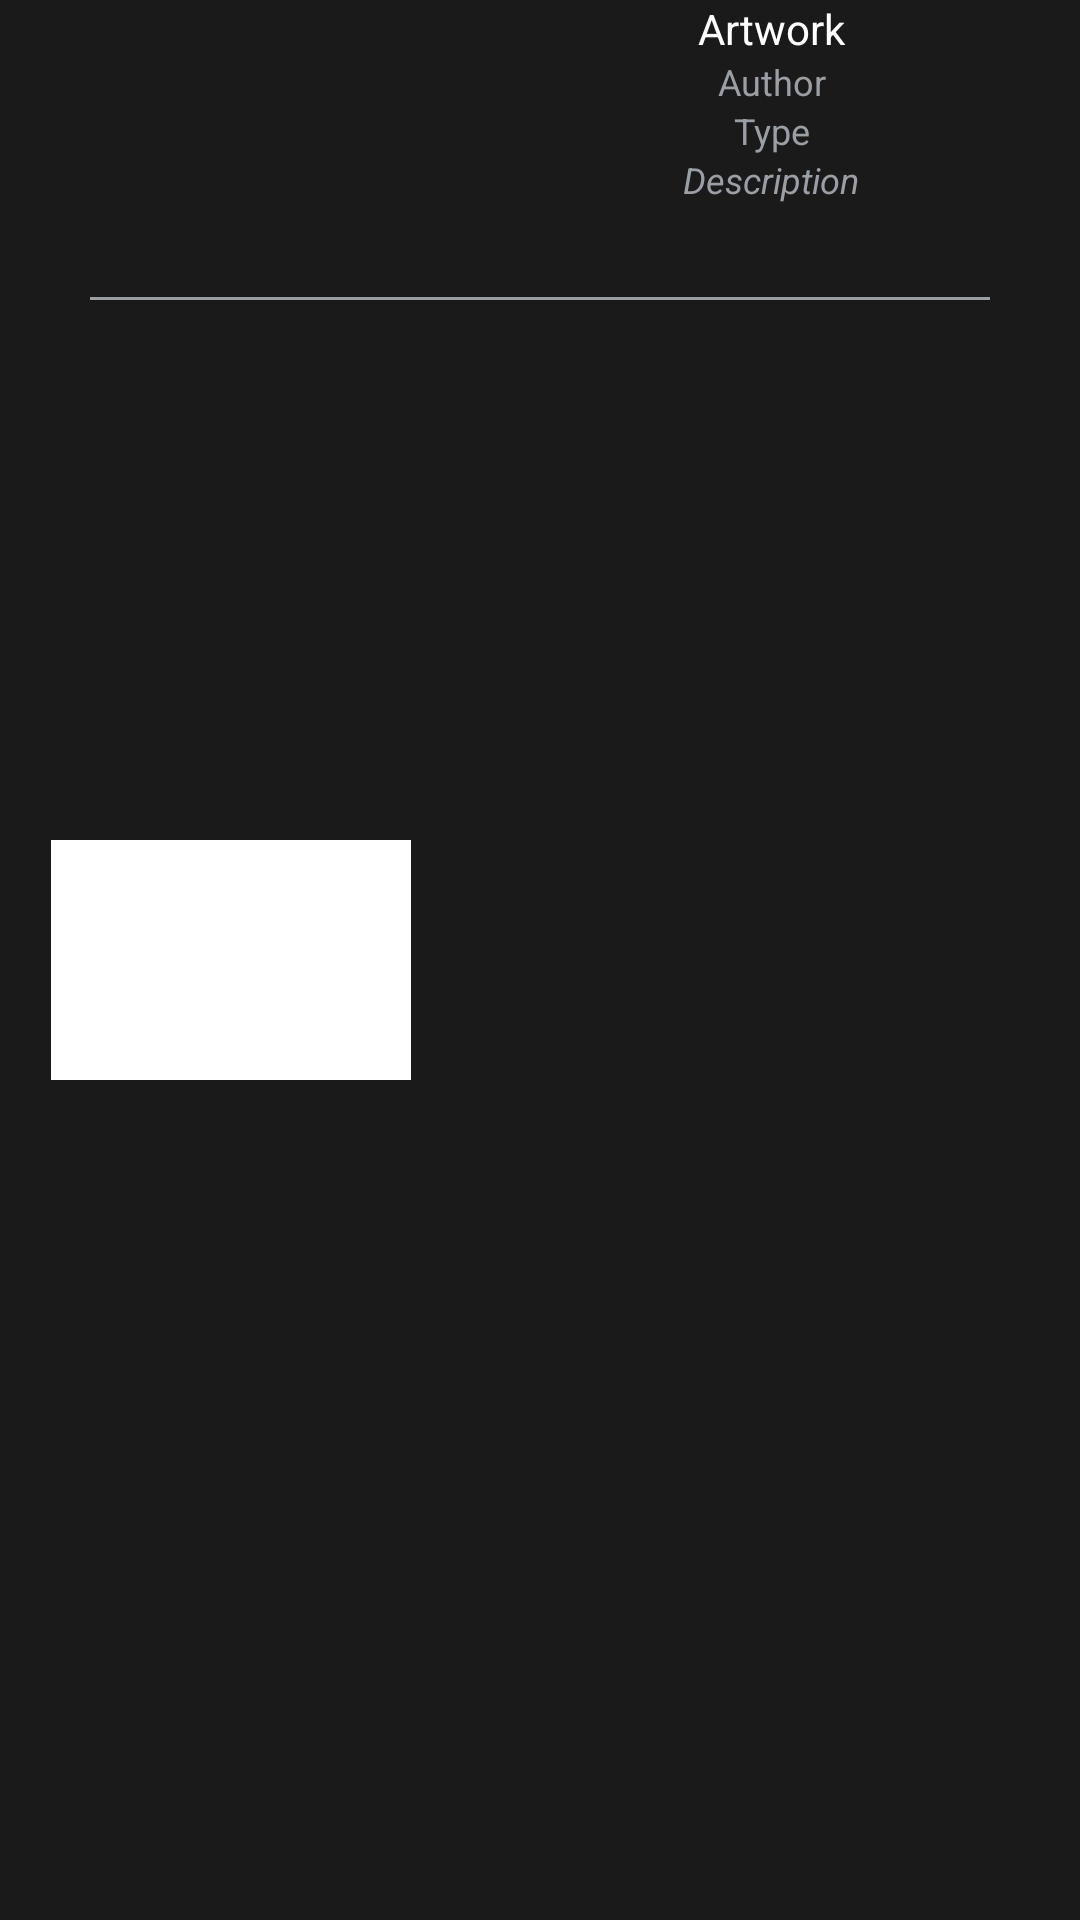

Produce the Android XML layout that renders to this screen, including the resource entries it uses.
<!-- AndroidManifest.xml: application theme AppTheme -->
<!-- res/layout/layout_list_artwork.xml -->
<?xml version="1.0" encoding="utf-8"?>
<RelativeLayout xmlns:android="http://schemas.android.com/apk/res/android"
    xmlns:app="http://schemas.android.com/apk/res-auto"
    android:id="@+id/parent_layout"
    android:layout_width="match_parent"
    android:layout_height="100dp"
    android:background="@color/colorPrimary">

<LinearLayout
    android:layout_width="match_parent"
    android:layout_height="match_parent"
    android:orientation="horizontal">
    <FrameLayout
        android:layout_width="match_parent"
        android:layout_height="match_parent"
        android:layout_weight="4">

        <FrameLayout
            android:layout_width="120dp"
            android:layout_height="80dp"
            android:layout_gravity="center"
            android:background="@color/white">

            <ImageView
                android:id="@+id/artwork_image"
                android:layout_width="wrap_content"
                android:layout_height="wrap_content"
                android:scaleType="centerCrop"
                app:srcCompat="@drawable/artwork1" />
        </FrameLayout>

    </FrameLayout>
    <LinearLayout
        android:layout_width="match_parent"
        android:layout_height="match_parent"
        android:orientation="vertical"
        android:layout_weight="3">

        <TextView
            android:id="@+id/artwork_name"
            android:layout_width="match_parent"
            android:layout_height="wrap_content"
            android:background="@color/colorPrimary"
            android:text="@string/artwork"
            android:textAlignment="center"
            android:textColor="@color/white"
            android:textSize="14sp" />

        <TextView
            android:id="@+id/artwork_type"
            android:layout_width="match_parent"
            android:layout_height="wrap_content"
            android:background="@color/colorPrimary"
            android:text="@string/artwork_author_text"
            android:textAlignment="center"
            android:textColor="@color/grey"
            android:textSize="12sp" />

        <TextView
            android:id="@+id/artwork_description"
            android:layout_width="match_parent"
            android:layout_height="wrap_content"
            android:background="@color/colorPrimary"
            android:text="@string/artwork_type_text"
            android:textAlignment="center"
            android:textColor="@color/grey"
            android:textSize="12sp" />

        <TextView
            android:id="@+id/artwork_author"
            android:layout_width="match_parent"
            android:layout_height="wrap_content"
            android:background="@color/colorPrimary"
            android:text="@string/artwork_description_text"
            android:textAlignment="center"
            android:textColor="@color/grey"
            android:textSize="12sp"
            android:textStyle="italic" />


    </LinearLayout>
</LinearLayout>

    <View
        android:id="@+id/toolbar_line"
        android:layout_width="match_parent"
        android:layout_height="1dp"
        android:layout_marginTop="99dp"
        android:layout_marginRight="30dp"
        android:layout_marginLeft="30dp"
        android:background="@color/grey" />
</RelativeLayout>
<!-- resources referenced by this layout -->
<resources>
  <color name="colorPrimary">#1A1A1A</color>
  <color name="grey">#9A9FA6</color>
  <color name="white">#FFFFFF</color>
  <string name="artwork">Artwork</string>
  <string name="artwork_author_text">Author</string>
  <string name="artwork_description_text">Description</string>
  <string name="artwork_type_text">Type</string>
  <style name="AppTheme" parent="Theme.AppCompat.Light.NoActionBar">
          
          <item name="colorPrimary">@color/colorPrimary</item>
          <item name="colorPrimaryDark">@color/colorPrimaryDark</item>
          <item name="colorAccent">@color/colorAccent</item>
          <item name="actionBarStyle">@style/myTheme.ActionBar</item>
          <item name="tabBackground">@color/colorPrimary</item>
          <item name="tabSelectedTextColor">@color/colorAccent</item>
          <item name="android:textColor">@color/white</item>
          <item name="actionOverflowMenuStyle">@style/CMOptionsMenu</item>
          <item name="preferenceTheme">@style/PreferenceThemeOverlay</item>
          <item name="android:colorControlActivated">@color/colorAccent</item>
          <item name="android:textColorSecondary">@color/grey</item>
      </style>
  <color name="colorPrimaryDark">#131212</color>
  <color name="colorAccent">#FEC589</color>
  <style name="myTheme.ActionBar" parent="@style/Widget.AppCompat.ActionBar">
          <item name="background">@color/colorPrimary</item>
      </style>
  <style name="CMOptionsMenu" parent="Widget.AppCompat.PopupMenu.Overflow">
          <item name="android:popupBackground">@color/grey_options_menu</item>
      </style>
  <color name="grey_options_menu">#333333</color>
</resources>
